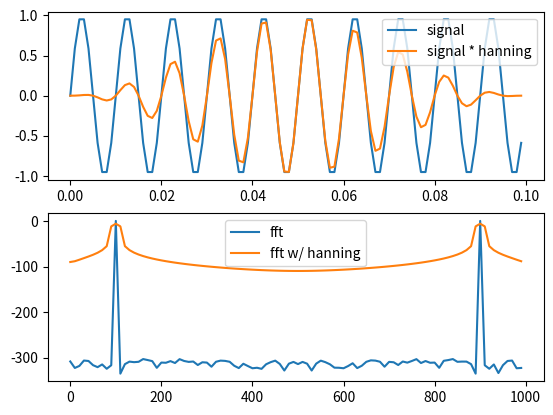

Source code (Python):
from __future__ import division
import numpy as np
import matplotlib.pyplot as plt

duration = .1  # Duration in seconds
signal_frequency = 100
sample_frequency = 1000

# timesteps
t = np.arange(0, duration*sample_frequency)/sample_frequency
# the signal
x = np.sin(2*np.pi*signal_frequency*t)
# number of samples
n = x.size
# hanning window
h = 0.5 - 0.5 * np.cos(2 * np.pi * np.arange(n)/(n-1))
# h = 1 - np.abs(n/2 - np.arange(n))/(n/2)

# DFT
X = np.fft.fft(x)
X_db = 20 * np.log10(2 * np.abs(X)/n)
# DFT with hanning window
Xh = np.fft.fft(x *h)
Xh_db = 20 * np.log10(2 * np.abs(Xh/n))

# create the x axis of frequencies
f = np.arange(0, n) * sample_frequency/n

plt.subplot(2,1,1)
plt.plot(t, x, label='signal')
plt.plot(t, x * h, label='signal * hanning')
plt.legend()

plt.subplot(2,1,2)
plt.plot(f, X_db, label='fft')
plt.plot(f, Xh_db, label='fft w/ hanning')
plt.legend()
# plt.grid()
plt.show()